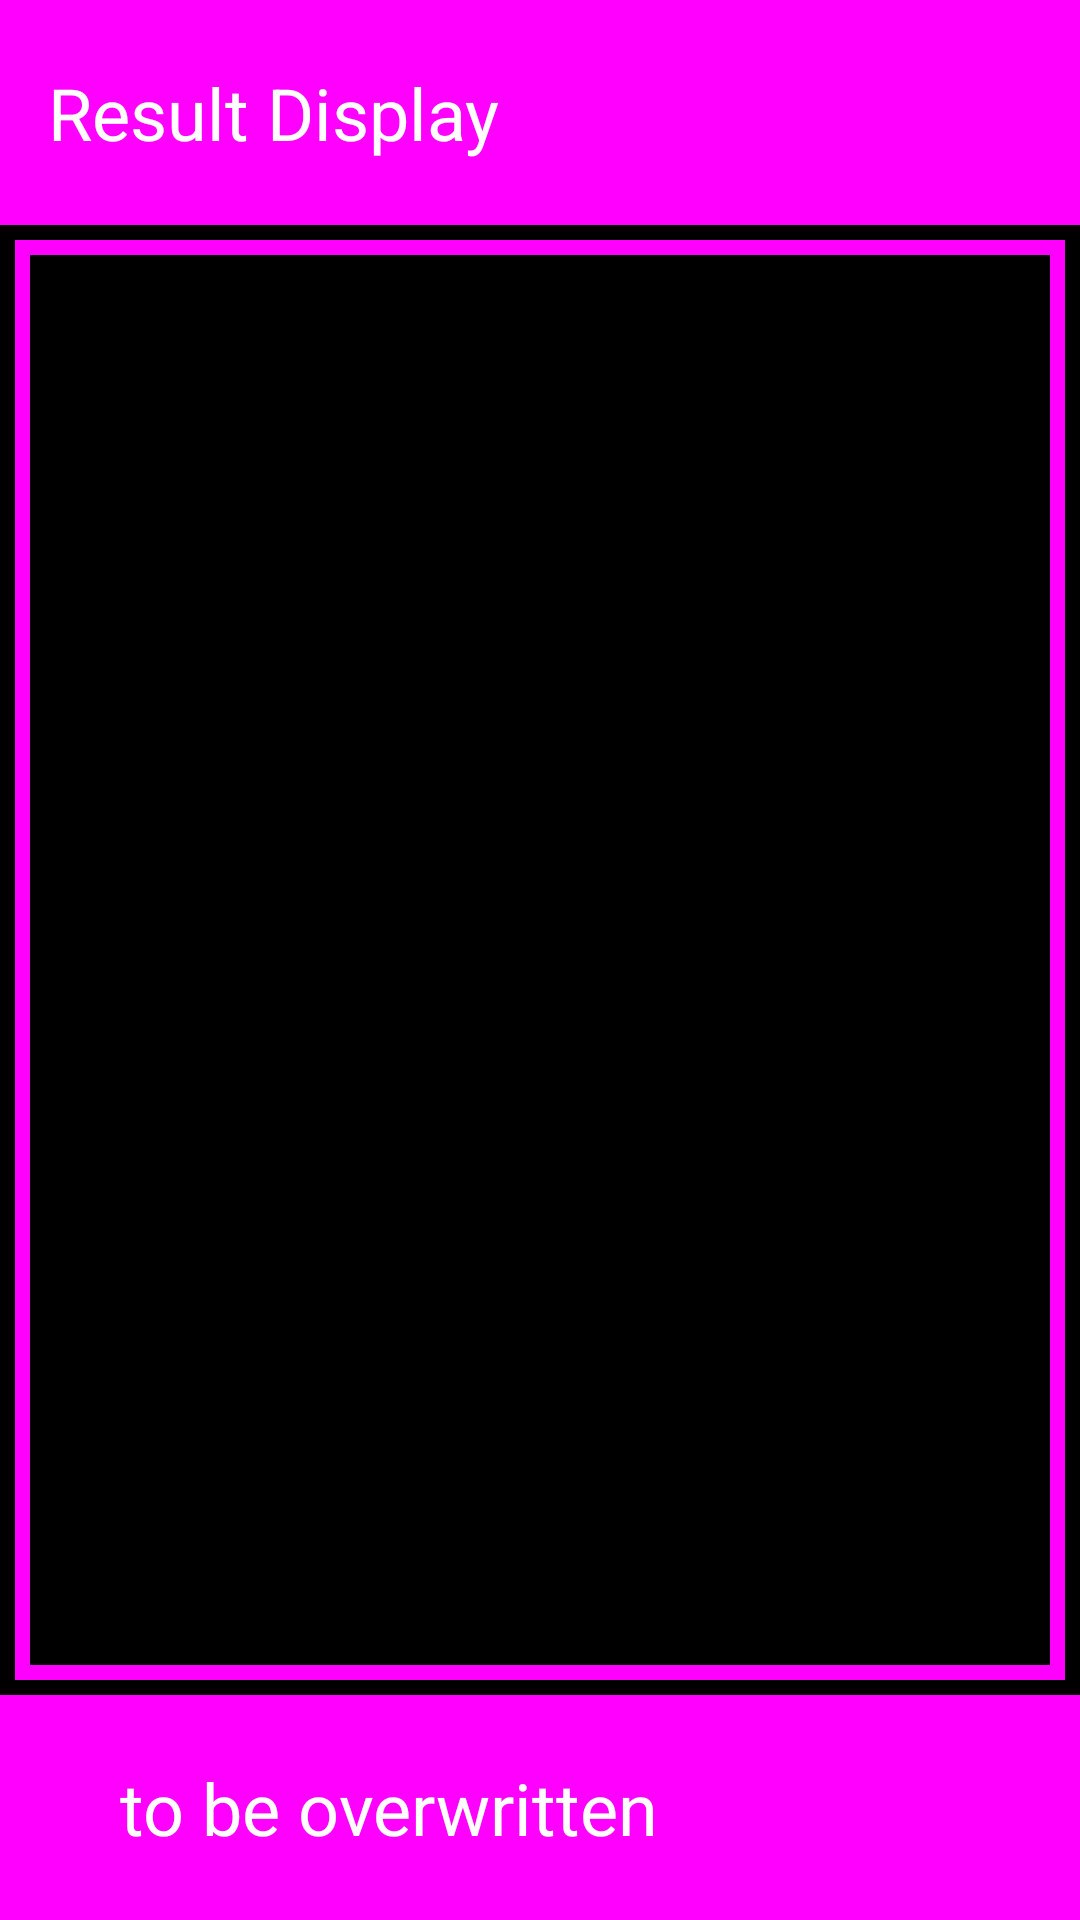

Android layout source for this screen:
<!-- AndroidManifest.xml: application theme Theme.StudentModuleAndroid -->
<!-- res/layout/activity_faculty_result.xml -->
<?xml version="1.0" encoding="utf-8"?>
<RelativeLayout xmlns:android="http://schemas.android.com/apk/res/android"
    xmlns:app="http://schemas.android.com/apk/res-auto"
    xmlns:tools="http://schemas.android.com/tools"
    android:layout_width="match_parent"
    android:layout_height="match_parent"
    tools:context=".FacultyResultActivity"
    android:background="@color/black">

    <Toolbar
        android:layout_width="match_parent"
        android:layout_height="75dp"
        android:background="#FF00FF"
        android:id="@+id/topbar">

        <TextView
            android:layout_width="wrap_content"
            android:layout_height="wrap_content"
            android:textSize="24sp"
            android:textColor="@color/white"
            android:text="@string/result_display" />

    </Toolbar>

    <ListView
        android:layout_width="match_parent"
        android:layout_height="match_parent"
        android:layout_below="@id/topbar"
        android:layout_above="@id/navigation"
        android:layout_marginBottom="5sp"
        android:background="@drawable/faculty_text_back"
        android:layout_marginTop="5sp"
        android:layout_marginEnd="5sp"
        android:layout_marginStart="5sp"
        android:id="@+id/reslst"
        android:textColor="@color/white"/>

    <Toolbar
        android:id="@+id/navigation"
        android:layout_width="match_parent"
        android:layout_height="75dp"
        android:layout_alignParentBottom="true"
        android:background="#FF00FF"
        android:paddingStart="40sp"
        android:paddingEnd="40sp">

        <TextView
            android:layout_width="wrap_content"
            android:layout_height="wrap_content"
            android:textSize="24sp"
            android:textColor="@color/white"
            android:text="@string/placeholder"
            android:id="@+id/totalMarks"/>

    </Toolbar>

</RelativeLayout>
<!-- resources referenced by this layout -->
<resources>
  <color name="black">#FF000000</color>
  <color name="white">#FFFFFFFF</color>
  <!-- drawable faculty_text_back (drawable) -->
  <?xml version="1.0" encoding="utf-8"?>
  <shape xmlns:android="http://schemas.android.com/apk/res/android" android:shape="rectangle" >
      <stroke android:width="5sp" android:color="#FF00FF"/>
  </shape>
  <string name="placeholder">to be overwritten</string>
  <string name="result_display">Result Display</string>
  <style name="Theme.StudentModuleAndroid" parent="Theme.MaterialComponents.DayNight.NoActionBar">
          
          <item name="colorPrimary">@color/purple_500</item>
          <item name="colorPrimaryVariant">@color/purple_700</item>
          <item name="colorOnPrimary">@color/white</item>
          
          <item name="colorSecondary">@color/teal_200</item>
          <item name="colorSecondaryVariant">@color/teal_700</item>
          <item name="colorOnSecondary">@color/black</item>
          
          <item name="android:statusBarColor" tools:targetApi="l">@color/black</item>
          
      </style>
  <color name="purple_500">#FF6200EE</color>
  <color name="purple_700">#FF3700B3</color>
  <color name="teal_200">#FF03DAC5</color>
  <color name="teal_700">#FF018786</color>
</resources>
